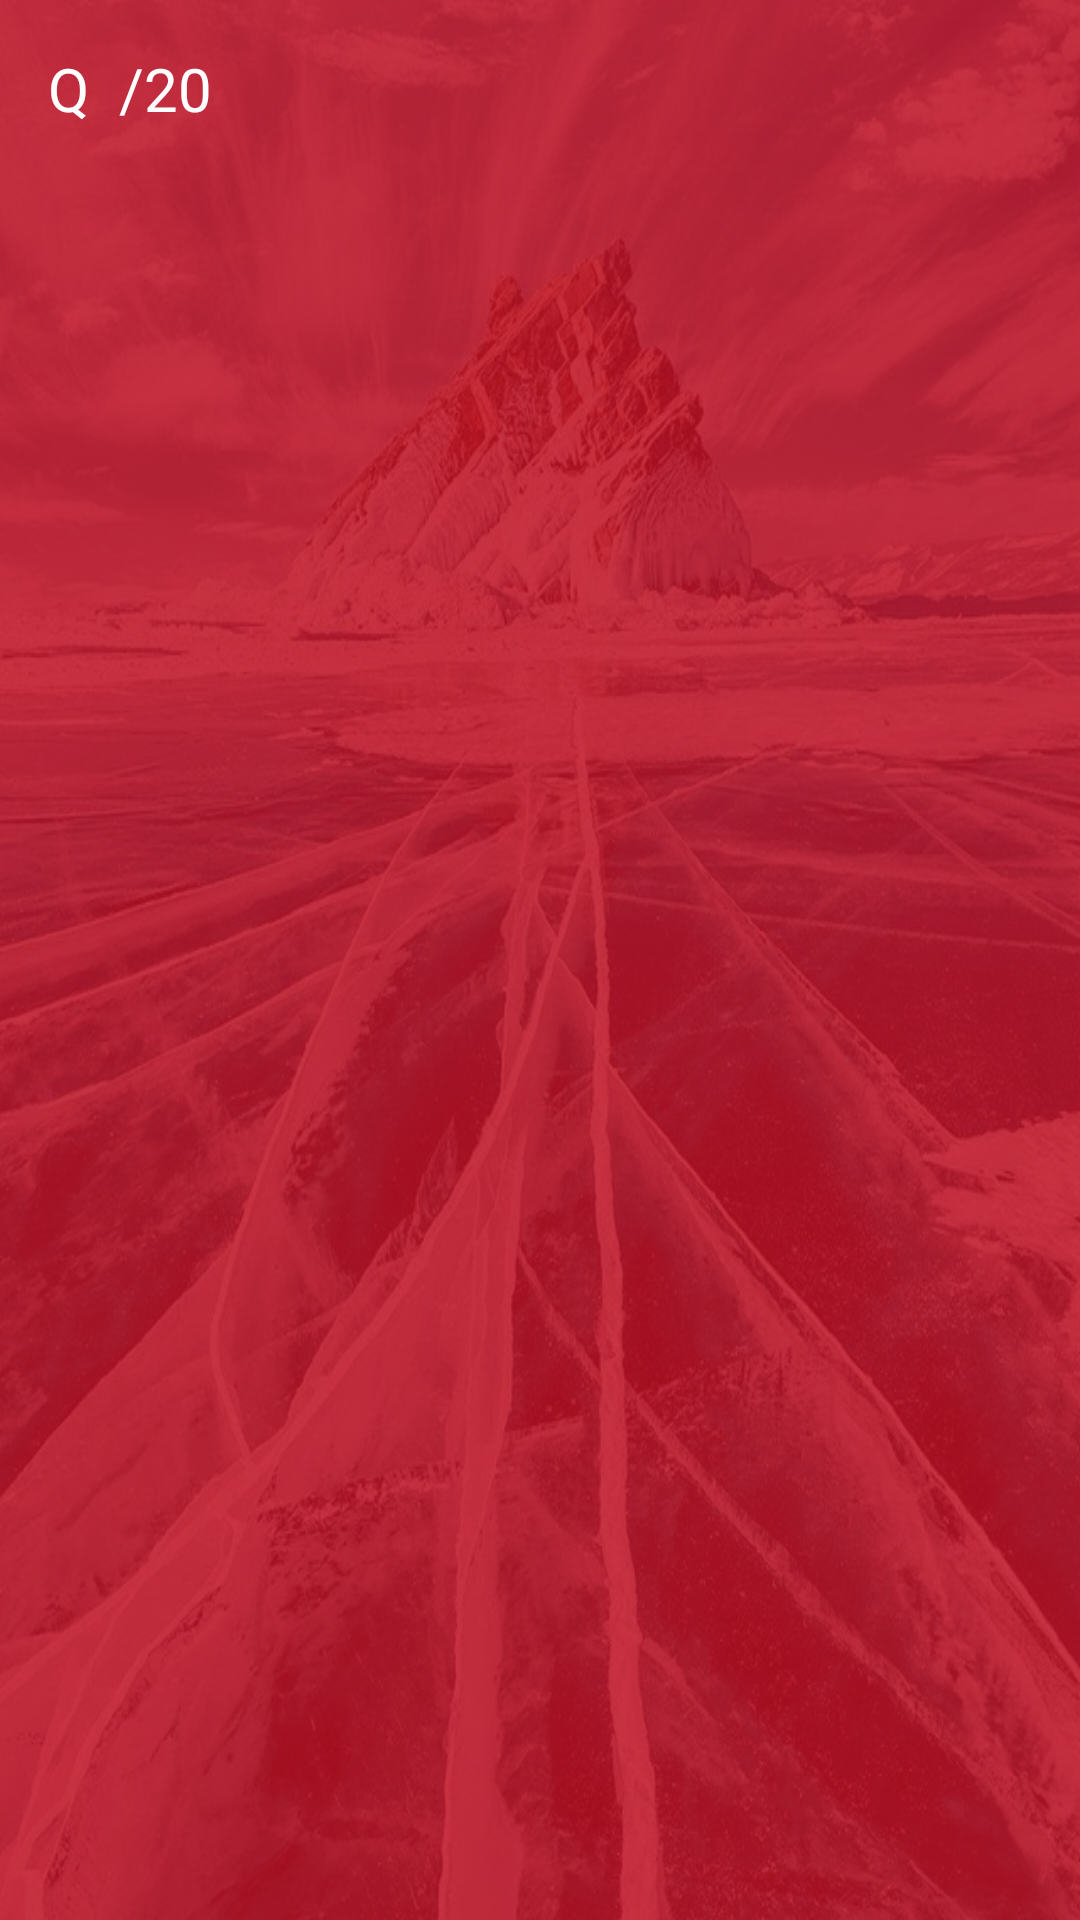

Here is an Android app screen rendered from its layout file. Give the layout XML and the strings, colors and styles it references.
<!-- AndroidManifest.xml: application theme AppTheme -->
<!-- res/layout/activity_quiz.xml -->
<?xml version="1.0" encoding="utf-8"?>
<LinearLayout xmlns:android="http://schemas.android.com/apk/res/android"
    xmlns:ads="http://schemas.android.com/apk/res-auto"
    android:layout_width="match_parent"
    android:layout_height="match_parent"
    android:background="@drawable/bgstart"
    android:backgroundTint="#D9BF1022"
    android:backgroundTintMode="src_atop"
    android:gravity="center_horizontal"
    android:orientation="vertical"
    android:paddingLeft="16dp"
    android:paddingTop="16dp"
    android:paddingRight="16dp"
    android:paddingBottom="16dp">

    <LinearLayout
        android:layout_width="match_parent"
        android:layout_height="wrap_content">

        <TextView

            android:layout_width="wrap_content"
            android:layout_height="wrap_content"
            android:text="Q"
            android:textColor="#fff"
            android:textSize="20sp" />

        <TextView
            android:id="@+id/qText2"
            android:layout_width="wrap_content"
            android:layout_height="wrap_content"
            android:layout_marginLeft="10dp"

            android:textColor="#fff"
            android:textSize="20sp" />

        <TextView
            android:layout_width="wrap_content"
            android:layout_height="wrap_content"

            android:text="/20"
            android:textColor="#fff"
            android:textSize="20sp" />
    </LinearLayout>


    <TextView

        android:id="@+id/testquizText"
        android:layout_width="wrap_content"
        android:layout_height="wrap_content"
        android:layout_centerHorizontal="true"
        android:layout_marginTop="35dp"
        android:layout_marginBottom="35dp"
        android:gravity="top"
        android:textColor="#fff"
        android:textSize="18sp"
        android:textStyle="bold" />

    <RelativeLayout
        android:id="@+id/relative"
        android:layout_width="match_parent"
        android:layout_height="match_parent"

        >

        <LinearLayout
            android:layout_width="wrap_content"
            android:layout_height="wrap_content"
            android:layout_centerInParent="true"
            android:orientation="vertical">

            <Button
                android:id="@+id/buttonQuiz1"
                android:layout_width="250dp"
                android:layout_height="wrap_content"
                android:background="@drawable/button_color_custom"
                android:textColor="#D9BF1022" />

            <Button
                android:id="@+id/buttonQuiz2"
                android:layout_width="250dp"
                android:layout_height="wrap_content"
                android:layout_marginTop="20dp"
                android:background="@drawable/button_color_custom"
                android:textColor="#D9BF1022" />

            <Button
                android:id="@+id/buttonQuiz3"
                android:layout_width="250dp"
                android:layout_height="wrap_content"
                android:layout_marginTop="20dp"
                android:background="@drawable/button_color_custom"
                android:textColor="#D9BF1022" />

            <Button
                android:id="@+id/buttonQuiz4"
                android:layout_width="250dp"
                android:layout_height="wrap_content"
                android:layout_marginTop="20dp"
                android:background="@drawable/button_color_custom"
                android:textColor="#D9BF1022" />
        </LinearLayout>
    </RelativeLayout>


</LinearLayout>
<!-- resources referenced by this layout -->
<resources>
  <!-- drawable bgstart: jpg bitmap (drawable, 115684 bytes) -->
  <style name="AppTheme" parent="Theme.AppCompat.Light.NoActionBar">
          
          <item name="colorPrimary">@color/colorPrimary</item>
          <item name="colorPrimaryDark">@color/colorPrimaryDark</item>
          <item name="colorAccent">@color/colorAccent</item>
      </style>
  <color name="colorPrimary">#6200EE</color>
  <color name="colorPrimaryDark">#E5293E</color>
  <color name="colorAccent">#03DAC5</color>
</resources>
